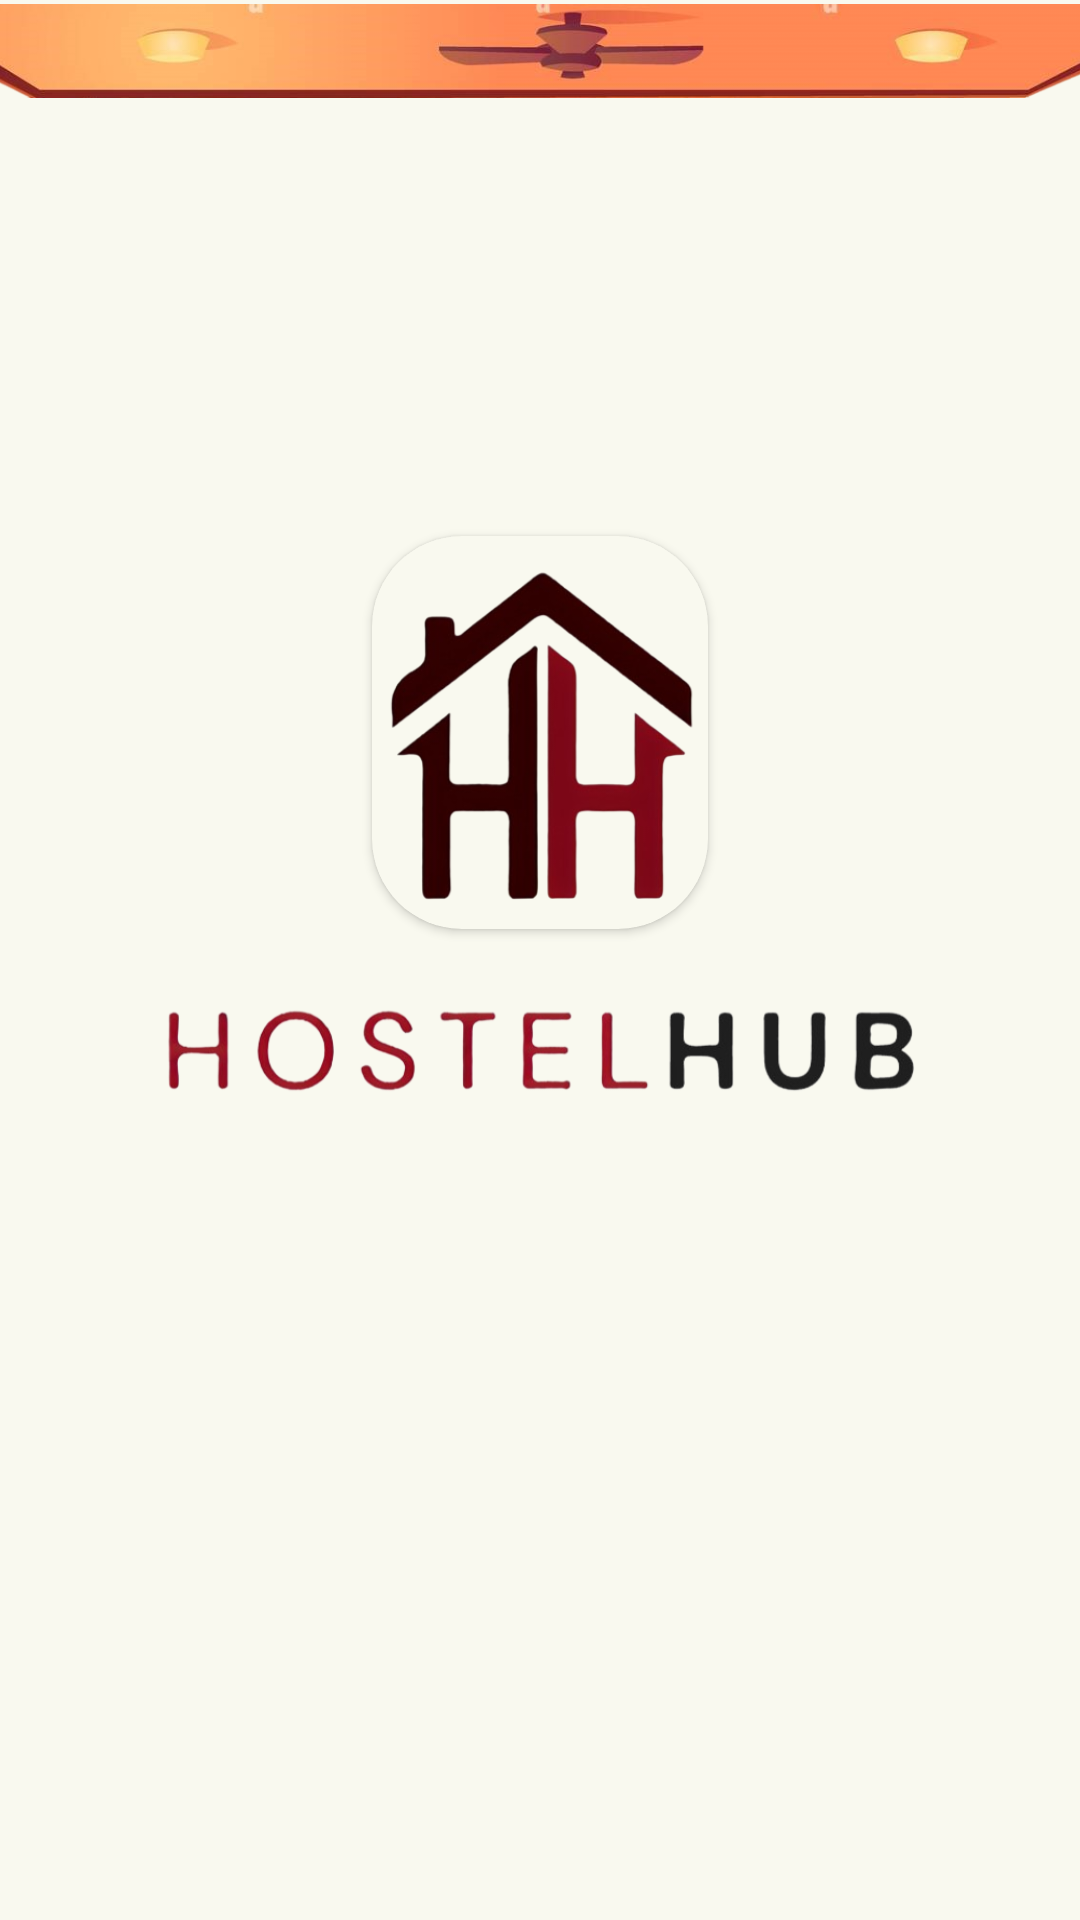

Produce the Android XML layout that renders to this screen, including the resource entries it uses.
<!-- AndroidManifest.xml: application theme Theme.HostelHub -->
<!-- res/layout/activity_splash_screen.xml -->
<?xml version="1.0" encoding="utf-8"?>
<androidx.constraintlayout.widget.ConstraintLayout xmlns:android="http://schemas.android.com/apk/res/android"
    xmlns:app="http://schemas.android.com/apk/res-auto"
    xmlns:tools="http://schemas.android.com/tools"
    android:layout_width="match_parent"
    android:layout_height="match_parent"
    android:background="@color/splash"
    tools:context=".SplashScreen">

    <androidx.cardview.widget.CardView
        app:cardBackgroundColor="@color/splash"
        android:elevation="50dp"
        android:id="@+id/card1"
        android:layout_width="wrap_content"
        app:cardCornerRadius="30dp"
        android:layout_height="wrap_content"
        app:layout_constraintBottom_toTopOf="@+id/imageView3"
        app:layout_constraintEnd_toEndOf="parent"
        app:layout_constraintStart_toStartOf="parent"
        app:layout_constraintTop_toBottomOf="@+id/imageView5">


        <ImageView
            android:id="@+id/imageView"
            android:layout_width="112dp"
            android:layout_height="131dp"
            app:layout_constraintBottom_toBottomOf="parent"
            app:layout_constraintEnd_toEndOf="parent"
            app:layout_constraintHorizontal_bias="0.498"
            app:layout_constraintStart_toStartOf="parent"
            app:layout_constraintTop_toTopOf="parent"
            app:layout_constraintVertical_bias="0.408"
            app:srcCompat="@drawable/logo7" />


    </androidx.cardview.widget.CardView>

    <ImageView
        android:id="@+id/imageView2"
        android:layout_width="250dp"
        android:layout_height="39dp"
        android:layout_marginTop="20dp"
        app:layout_constraintEnd_toEndOf="@+id/card1"
        app:layout_constraintStart_toStartOf="@+id/card1"
        app:layout_constraintTop_toBottomOf="@+id/card1"
        app:srcCompat="@drawable/logoname7" />


    <ImageView
        android:id="@+id/imageView5"
        android:layout_width="413dp"
        android:layout_height="34dp"
        android:scaleType="centerInside"
        app:layout_constraintEnd_toEndOf="parent"
        app:layout_constraintStart_toStartOf="parent"
        app:layout_constraintTop_toTopOf="parent"
        app:srcCompat="@drawable/ceiling2" />

    <ImageView
        android:id="@+id/imageView3"
        android:layout_width="417dp"
        android:layout_height="186dp"
        app:layout_constraintBottom_toBottomOf="parent"
        app:layout_constraintEnd_toEndOf="parent"
        app:layout_constraintStart_toStartOf="parent"
        app:srcCompat="@drawable/splash2" />

</androidx.constraintlayout.widget.ConstraintLayout>
<!-- resources referenced by this layout -->
<resources>
  <color name="splash">#F9F9EF</color>
  <style name="Theme.HostelHub" parent="Base.Theme.HostelHub" />
  <style name="Base.Theme.HostelHub" parent="Theme.Material3.DayNight.NoActionBar">
          <item name="color">@color/splash</item>
          <item name="colorPrimary">@color/md_theme_light_primary</item>
          <item name="colorOnPrimary">@color/md_theme_light_onPrimary</item>
          <item name="colorPrimaryContainer">@color/md_theme_light_primaryContainer</item>
          <item name="colorOnPrimaryContainer">@color/md_theme_light_onPrimaryContainer</item>
          <item name="colorSecondary">@color/md_theme_light_secondary</item>
          <item name="colorOnSecondary">@color/md_theme_light_onSecondary</item>
          <item name="colorSecondaryContainer">@color/md_theme_light_secondaryContainer</item>
          <item name="colorOnSecondaryContainer">@color/md_theme_light_onSecondaryContainer</item>
          <item name="colorTertiary">@color/md_theme_light_tertiary</item>
          <item name="colorOnTertiary">@color/md_theme_light_onTertiary</item>
          <item name="colorTertiaryContainer">@color/md_theme_light_tertiaryContainer</item>
          <item name="colorOnTertiaryContainer">@color/md_theme_light_onTertiaryContainer</item>
          <item name="colorError">@color/md_theme_light_error</item>
          <item name="colorErrorContainer">@color/md_theme_light_errorContainer</item>
          <item name="colorOnError">@color/md_theme_light_onError</item>
          <item name="colorOnErrorContainer">@color/md_theme_light_onErrorContainer</item>
          <item name="android:colorBackground">@color/md_theme_light_background</item>
          <item name="colorOnBackground">@color/md_theme_light_onBackground</item>
          <item name="colorSurface">@color/md_theme_light_surface</item>
          <item name="colorOnSurface">@color/md_theme_light_onSurface</item>
          <item name="colorSurfaceVariant">@color/md_theme_light_surfaceVariant</item>
          <item name="colorOnSurfaceVariant">@color/md_theme_light_onSurfaceVariant</item>
          <item name="colorOutline">@color/md_theme_light_outline</item>
          <item name="colorOnSurfaceInverse">@color/md_theme_light_inverseOnSurface</item>
          <item name="colorSurfaceInverse">@color/md_theme_light_inverseSurface</item>
          <item name="colorPrimaryInverse">@color/md_theme_light_inversePrimary</item>
      </style>
  <color name="md_theme_light_primary">#6750A4</color>
  <color name="md_theme_light_onPrimary">#FFFFFF</color>
  <color name="md_theme_light_primaryContainer">#E9DDFF</color>
  <color name="md_theme_light_onPrimaryContainer">#22005D</color>
  <color name="md_theme_light_secondary">#625B71</color>
  <color name="md_theme_light_onSecondary">#FFFFFF</color>
  <color name="md_theme_light_secondaryContainer">#E8DEF8</color>
  <color name="md_theme_light_onSecondaryContainer">#1E192B</color>
  <color name="md_theme_light_tertiary">#7E5260</color>
  <color name="md_theme_light_onTertiary">#FFFFFF</color>
  <color name="md_theme_light_tertiaryContainer">#FFD9E3</color>
  <color name="md_theme_light_onTertiaryContainer">#31101D</color>
  <color name="md_theme_light_error">#BA1A1A</color>
  <color name="md_theme_light_errorContainer">#FFDAD6</color>
  <color name="md_theme_light_onError">#FFFFFF</color>
  <color name="md_theme_light_onErrorContainer">#410002</color>
  <color name="md_theme_light_background">#FFFBFF</color>
  <color name="md_theme_light_onBackground">#1C1B1E</color>
  <color name="md_theme_light_surface">#FFFBFF</color>
  <color name="md_theme_light_onSurface">#1C1B1E</color>
  <color name="md_theme_light_surfaceVariant">#E7E0EB</color>
  <color name="md_theme_light_onSurfaceVariant">#49454E</color>
  <color name="md_theme_light_outline">#7A757F</color>
  <color name="md_theme_light_inverseOnSurface">#F4EFF4</color>
  <color name="md_theme_light_inverseSurface">#313033</color>
  <color name="md_theme_light_inversePrimary">#CFBCFF</color>
</resources>
